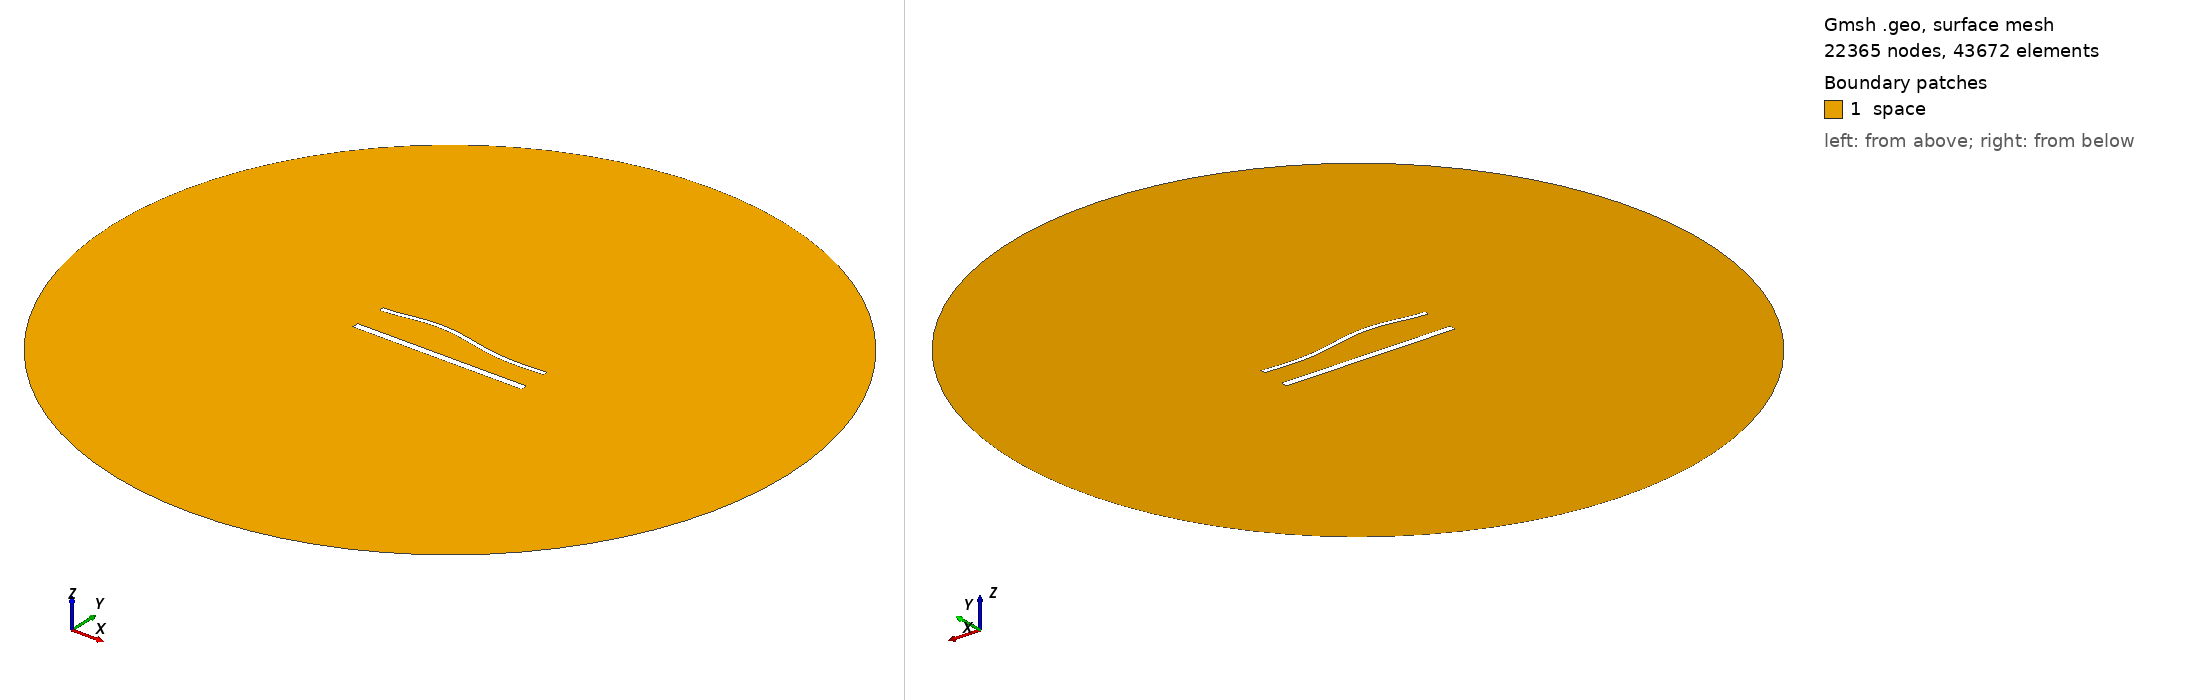

Gmsh geometry script, surface-meshed: 22365 nodes, 43672 surface elements. Boundary patches (legend numbers): 1 space. Left view from above one corner, right view from below the opposite corner. Legend entries are the model's physical surfaces. The drawing asked Gmsh for element sizes between 1% and 20% of the model's largest extent; the script's own settings can give other sizes.

=== 1646.geo (drawn) ===
//---------------------------------------
// Geometry kernel
//---------------------------------------

SetFactory("OpenCASCADE");



//---------------------------------------
// Parameters of the geometry
//---------------------------------------

// Overetch of the upper plate
overetch = 0.5;

// Distance between the plates
distance = 20.0;

// Discretization over the x axis (for the deformation)
nx = 50; 

// Length of the plate
L = 100 - overetch; 

// Number of modes
n = 4; 

// 1st mode coefficient
coeff(1) = -1.5;
beta(1) = 0.596864 * 3.1415926535 / L;

// 2nd mode coefficient
coeff(2) = 1.5;
beta(2) = 1.49418 * 3.1415926535 / L;

// 3rd mode coefficient
coeff(3) = 1.5;
beta(3) = 2.50025 * 3.1415926535 / L;

// 4th mode coefficient
coeff(4) = 0.0;
beta(4) = 3.49999 * 3.1415926535 / L;



//---------------------------------------
// Upper plate (deformed rectangle)
//---------------------------------------

// Coordiantes of the upper plate
xmin = -50;
xmax = 50 - overetch;

// Height of the upper plate
yheight = 4 - 2 * overetch;

// Indexes of the points
UpperID[] = {};
LowerID[] = {};
LeftID[] = {};
RightID[] = {};

// Point index
p = 1;

// Horizontal edges
For i In {1:nx}
    x = xmin + (i-1)*(xmax - xmin)/(nx-1);

    y_bottom = distance / 2 + overetch;
    For j In {1:n}
        C = (Cosh(beta(j)*L) + Cos(beta(j)*L)) / (Sinh(beta(j)*L) + Sin(beta(j)*L));
        y_bottom  = y_bottom + coeff(j) * (Cosh(beta(j)*(x+50)) - Cos(beta(j)*(x+50)) - C * (Sinh(beta(j)*(x+50)) - Sin(beta(j)*(x+50))));
    EndFor

    y_top = y_bottom + yheight;

    Point(p) = {x, y_top, 0, 1.0};
    UpperID[i] = p;
    p = p + 1;

    Point(p) = {x, y_bottom, 0, 1.0};
    LowerID[i] = p;
    p = p + 1;
EndFor

// Create point lists
UpperPts[] = {}; LowerPts[] = {};
For i In {1:nx}
  UpperPts[] += {UpperID[i]};
  LowerPts[] += {LowerID[i]};
EndFor

// Build splines
Spline(1) = {UpperPts[]};
Spline(2) = {LowerPts[]};
Line(3) = {LowerPts[nx-1], UpperPts[nx-1]};
Line(4) = {LowerPts[0], UpperPts[0]};

// Build the plane surface
Curve Loop(1) = {2, 3, -1, -4};
Plane Surface(1) = {1};



//---------------------------------------
// Lower plate (rectangle)
//---------------------------------------

// Vertices
Point(1001) = {-50, -distance/2, 0, 1.0};
Point(1002) = { 50, -distance/2, 0, 1.0};
Point(1003) = { 50,  -distance/2 + 4, 0, 1.0};
Point(1004) = {-50,  -distance/2 + 4, 0, 1.0};

// Edges
Line(5) = {1001, 1002};
Line(6) = {1002, 1003};
Line(7) = {1003, 1004};
Line(8) = {1004, 1001};

// Plane surface
Line Loop(2) = {5, 6, 7, 8};
Plane Surface(2) = {2}; 



//---------------------------------------
// Outer (fictious) boundary
//---------------------------------------

// Points
Point(1005) = {0, 0, 0};       // Center
Point(1006) = {200, 0, 0};     // Start point
Point(1007) = {0, 200, 0};     // 90 degrees
Point(1008) = {-200, 0, 0};    // 180 degrees
Point(1009) = {0, -200, 0};    // 270 degrees

// Circle arcs (each needs start, center, end)
Circle(9) = {1006, 1005, 1007};
Circle(10) = {1007, 1005, 1008};
Circle(11) = {1008, 1005, 1009};
Circle(12) = {1009, 1005, 1006};

// Plane surface for the entire domain
Curve Loop(3) = {9, 10, 11, 12};
Surface(3) = {3};

// Subtract the plates from the whole domain to obtain the actual domain where we want to solve the equations
BooleanDifference{ Surface{3}; Delete; }{ Surface{1}; Surface{2}; Delete; }




//---------------------------------------
// Transfinite Lines/Curves
//---------------------------------------

// Set the number of points on the boundaries
r = 6;
d = 0.15;

// Plates
Transfinite Curve {1} = 50*r/4 Using Progression 1;
Transfinite Line {2} = 50*r Using Progression 1;
Transfinite Curve {3, 4} = 2*r Using Progression 1+d;
Transfinite Line {5} = 50*r/4 Using Progression 1;
Transfinite Line {7} = 50*r Using Progression 1;
Transfinite Line {6} = 2*r Using Progression 1-d;
Transfinite Line {8} = 2*r Using Progression 1+d;

// Outer boundary
Transfinite Line {9, 10, 11, 12} = 20 Using Progression 1;



//---------------------------------------
// Physical groups
//---------------------------------------                

// Physical curves (boundaries)
Physical Line("force_segment", 10) = {2};
Physical Line("upper_plate", 11) = {1, 3, 4};
Physical Line("lower_plate", 12) = {5, 6, 7, 8};
Physical Line("boundary", 20) = {9, 10, 11, 12};

// Physical Surfaces
Physical Surface("space", 30) = {3};



//---------------------------------------
// 6. Generate the Mesh
//---------------------------------------

// 2D mesh generation
Mesh 2;
